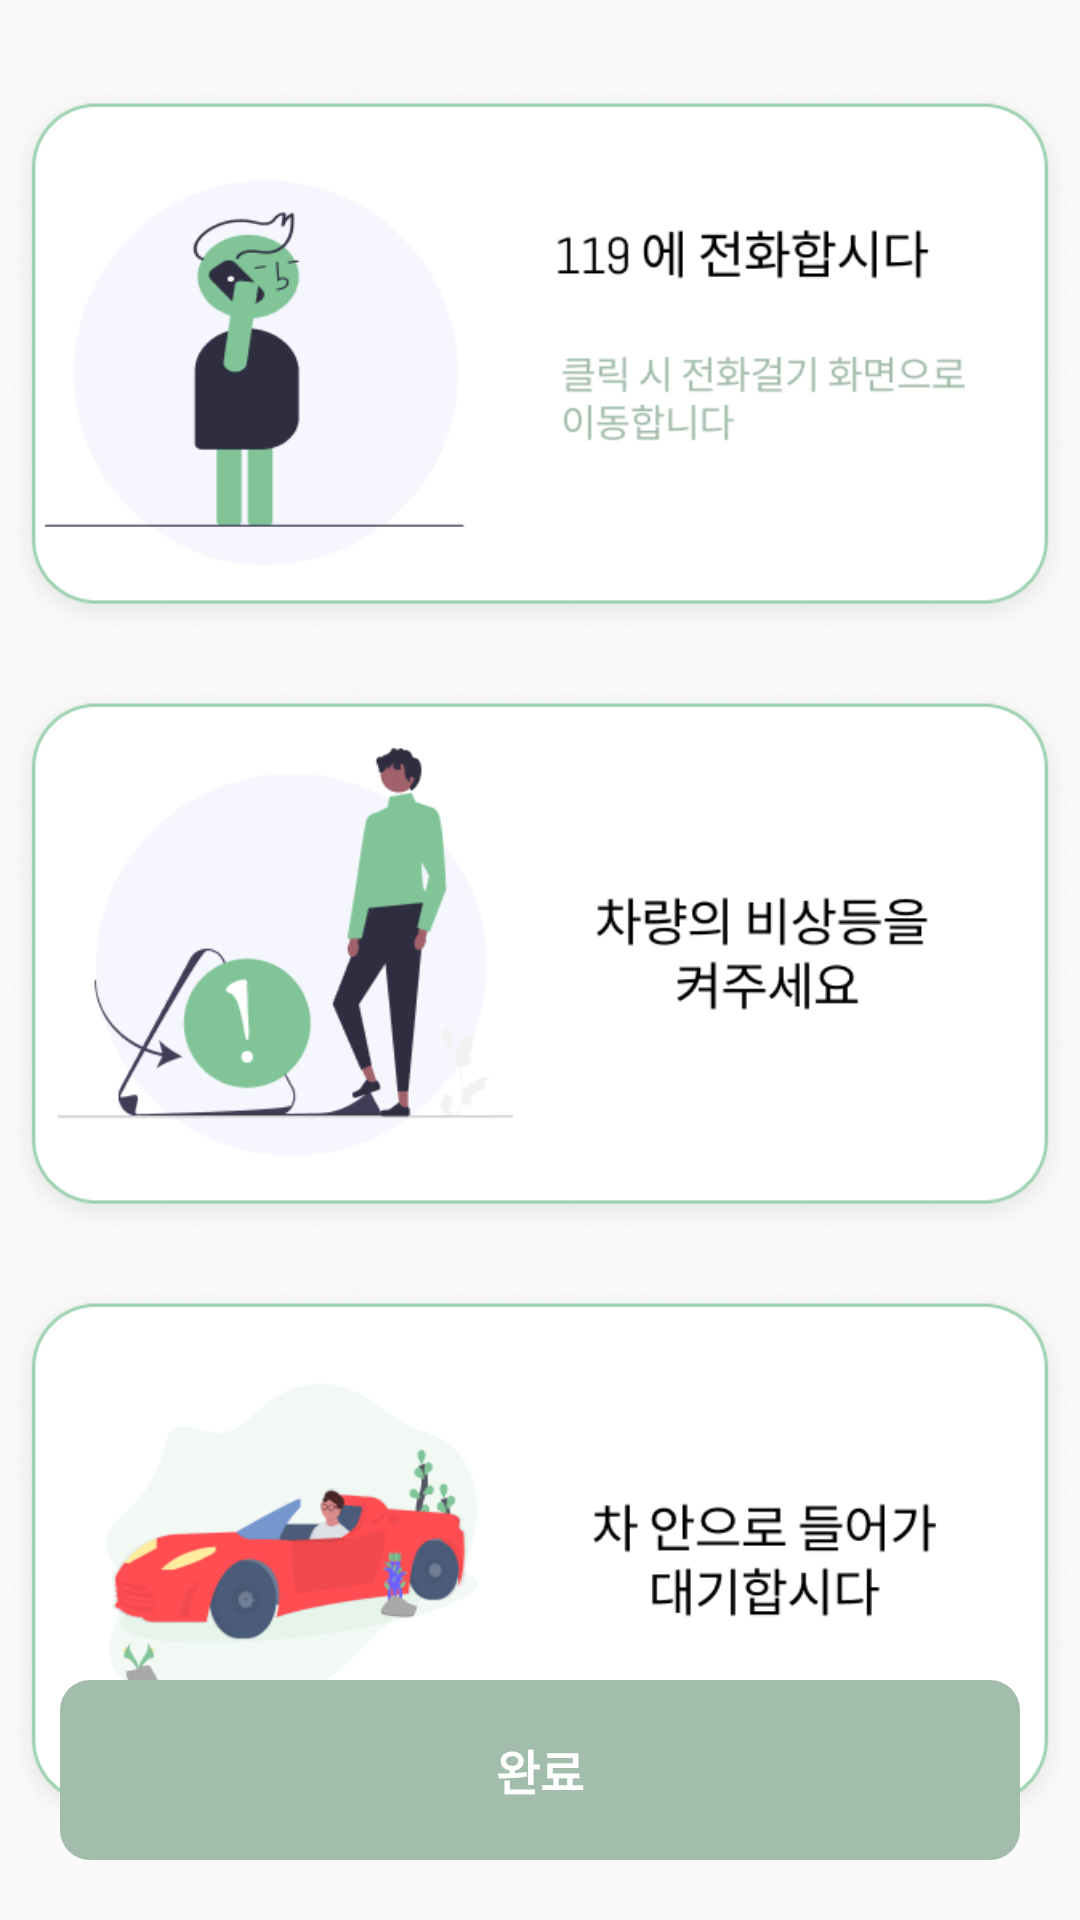

Reconstruct the res/layout file that produces this screen, plus the resources it refers to.
<!-- AndroidManifest.xml: application theme Theme.RoadKill -->
<!-- res/layout/activity_call911.xml -->
<?xml version="1.0" encoding="utf-8"?>
<androidx.constraintlayout.widget.ConstraintLayout xmlns:android="http://schemas.android.com/apk/res/android"
    xmlns:app="http://schemas.android.com/apk/res-auto"
    xmlns:tools="http://schemas.android.com/tools"
    android:layout_width="match_parent"
    android:layout_height="match_parent"
    tools:context=".MainActivity">

    <ImageView
        android:id="@+id/iv_call911"
        android:src="@drawable/call911"
        android:layout_width="wrap_content"
        android:layout_height="200dp"
        app:layout_constraintTop_toTopOf="parent"
        app:layout_constraintStart_toStartOf="parent"
        app:layout_constraintEnd_toEndOf="parent"
        android:layout_marginTop="20dp"/>

    <ImageView
        android:id="@+id/iv_warning_sign"
        android:src="@drawable/warning_sign"
        android:layout_width="wrap_content"
        android:layout_height="200dp"
        app:layout_constraintTop_toBottomOf="@+id/iv_call911"
        app:layout_constraintStart_toStartOf="parent"
        app:layout_constraintEnd_toEndOf="parent"/>

    <ImageView
        android:id="@+id/iv_car"
        android:src="@drawable/car"
        android:layout_width="wrap_content"
        android:layout_height="200dp"
        app:layout_constraintTop_toBottomOf="@+id/iv_warning_sign"
        app:layout_constraintStart_toStartOf="parent"
        app:layout_constraintEnd_toEndOf="parent"/>

    <TextView
        android:id="@+id/tv_btn_2"
        android:layout_width="match_parent"
        android:layout_height="60dp"
        android:text="완료"
        android:textSize="16sp"
        android:textStyle="bold"
        android:textColor="@color/white"
        android:textAlignment="center"
        android:gravity="center"
        app:layout_constraintBottom_toBottomOf="parent"
        app:layout_constraintStart_toStartOf="parent"
        app:layout_constraintEnd_toEndOf="parent"
        android:layout_margin="20dp"
        android:background="@drawable/green_round_background"
        />

</androidx.constraintlayout.widget.ConstraintLayout>
<!-- resources referenced by this layout -->
<resources>
  <color name="white">#FFFFFFFF</color>
  <!-- drawable call911: png bitmap (drawable-v24, 43793 bytes) -->
  <!-- drawable car: png bitmap (drawable, 5064 bytes) -->
  <!-- drawable green_round_background (drawable) -->
  <?xml version="1.0" encoding="utf-8"?>
  <shape xmlns:android="http://schemas.android.com/apk/res/android"
      android:shape="rectangle">
  
      <solid android:color="#A3BDAC" />
  
      <corners
          android:topLeftRadius="10dp"
          android:topRightRadius="10dp"
          android:bottomLeftRadius="10dp"
          android:bottomRightRadius="10dp" />
  </shape>
  <!-- drawable warning_sign: png bitmap (drawable, 2169 bytes) -->
  <style name="Theme.RoadKill" parent="Theme.AppCompat.Light">
          
          <item name="colorPrimary">@color/white</item>
          <item name="colorPrimaryVariant">@color/lightgrey</item>
          <item name="colorOnPrimary">@color/white</item>
          
          <item name="colorSecondary">@color/teal_200</item>
          <item name="colorSecondaryVariant">@color/teal_700</item>
          <item name="colorOnSecondary">@color/black</item>
          
          <item name="android:statusBarColor" tools:targetApi="l">?attr/colorPrimaryVariant</item>
          
      </style>
  <color name="lightgrey">#bababa</color>
  <color name="teal_200">#FF03DAC5</color>
  <color name="teal_700">#FF018786</color>
  <color name="black">#FF000000</color>
</resources>
